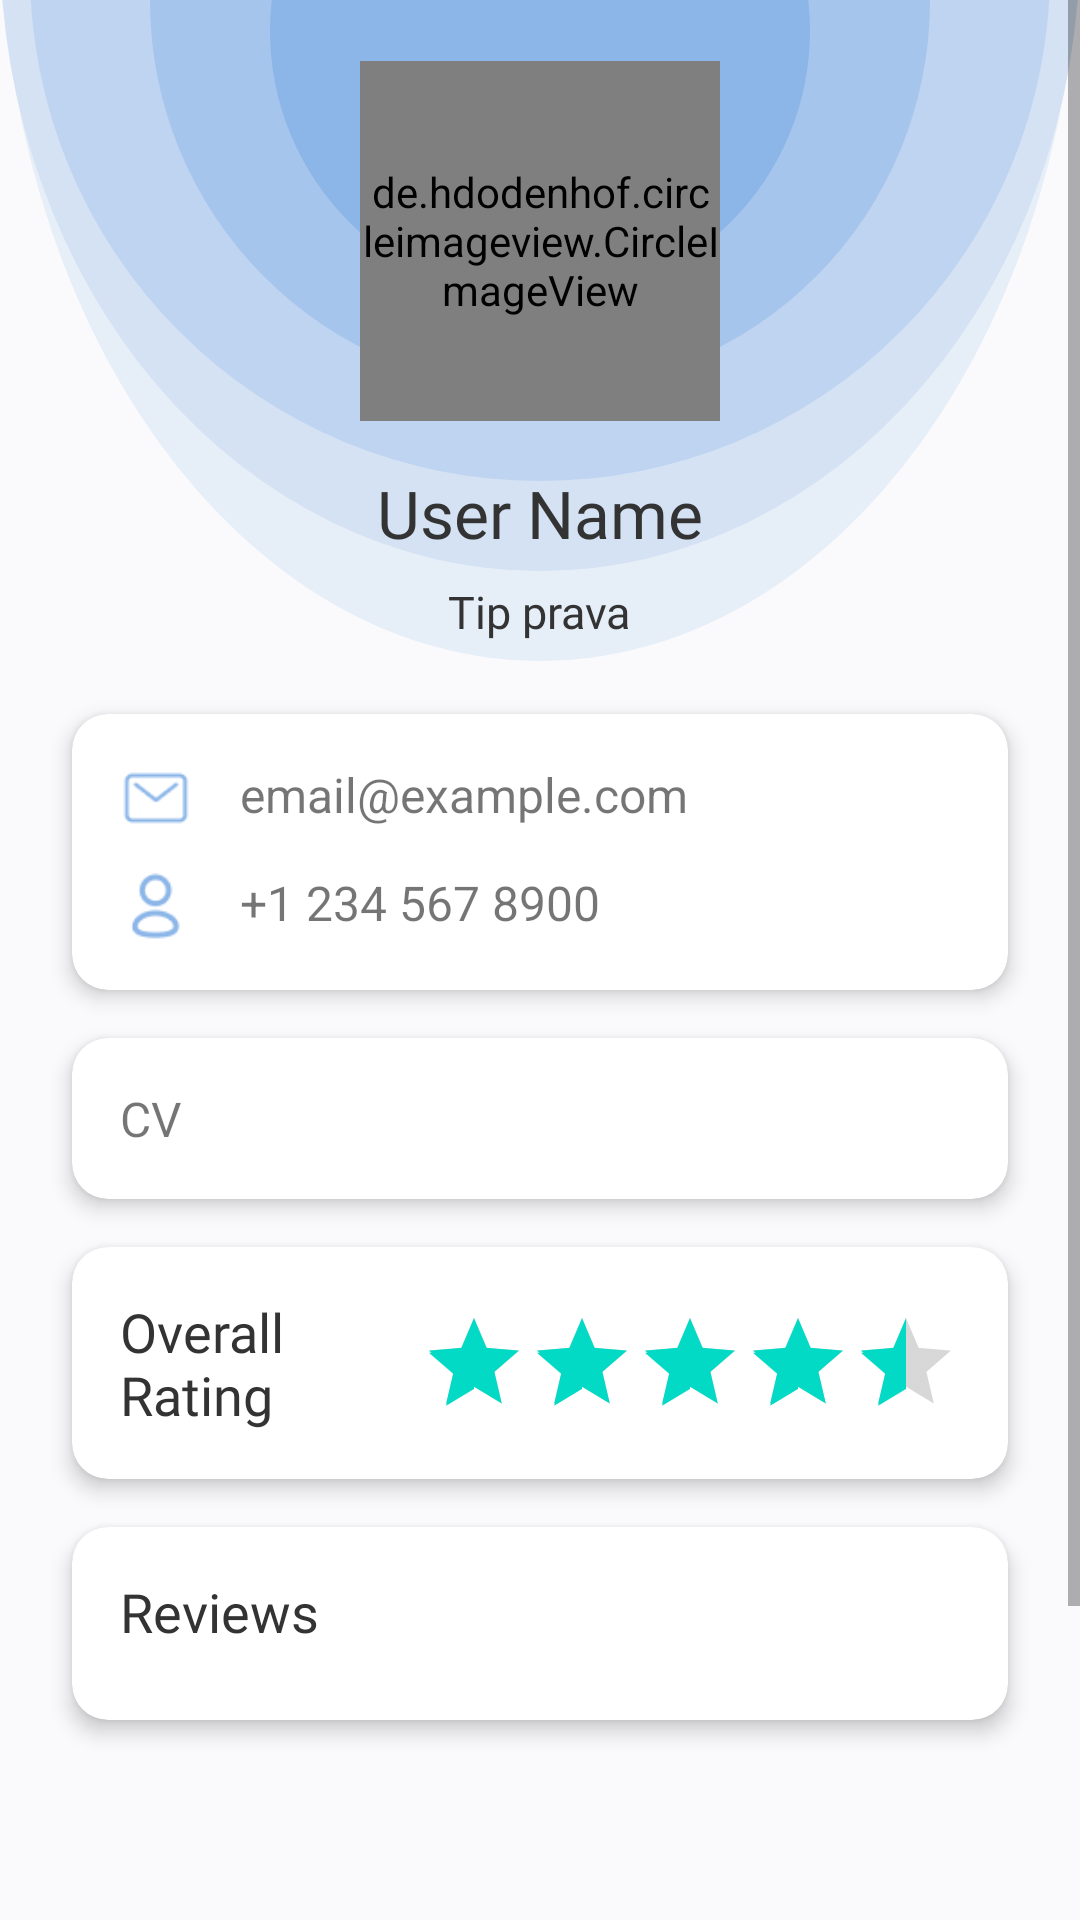

Layout XML and referenced resources for this Android screen:
<!-- AndroidManifest.xml: application theme Theme.MyMath -->
<!-- res/layout/fragment_lawyer_page.xml -->
<?xml version="1.0" encoding="utf-8"?>
<ScrollView xmlns:android="http://schemas.android.com/apk/res/android"
    xmlns:app="http://schemas.android.com/apk/res-auto"
    android:layout_width="match_parent"
    android:layout_height="match_parent"
    android:background="#FAFAFD">

    <LinearLayout
        android:id="@+id/LawyerRootLayout"
        android:layout_width="match_parent"
        android:layout_height="wrap_content"
        android:orientation="vertical">

        
        <RelativeLayout
            android:layout_width="match_parent"
            android:layout_height="300dp">

            <View
                android:id="@+id/LawyerCircle1"
                android:layout_width="500dp"
                android:layout_height="500dp"
                android:layout_centerHorizontal="true"
                android:layout_marginTop="-280dp"
                android:background="@drawable/profile_circle_1" />

            <View
                android:id="@+id/LawyerCircle2"
                android:layout_width="420dp"
                android:layout_height="420dp"
                android:layout_centerHorizontal="true"
                android:layout_marginTop="-230dp"
                android:background="@drawable/profile_circle_2" />

            <View
                android:id="@+id/LawyerCircle3"
                android:layout_width="340dp"
                android:layout_height="340dp"
                android:layout_centerHorizontal="true"
                android:layout_marginTop="-180dp"
                android:background="@drawable/profile_circle_3" />

            <View
                android:id="@+id/LawyerCircle4"
                android:layout_width="260dp"
                android:layout_height="260dp"
                android:layout_centerHorizontal="true"
                android:layout_marginTop="-130dp"
                android:background="@drawable/profile_circle_4" />

            <View
                android:id="@+id/LawyerCircle5"
                android:layout_width="180dp"
                android:layout_height="180dp"
                android:layout_centerHorizontal="true"
                android:layout_marginTop="-80dp"
                android:background="@drawable/profile_circle_5" />

            
            <ImageButton
                android:id="@+id/LawyerBackButton"
                android:layout_width="40dp"
                android:layout_height="40dp"
                android:layout_alignParentTop="true"
                android:layout_alignParentStart="true"
                android:layout_margin="16dp"
                android:background="@android:color/transparent"
                android:src="@drawable/ic_back"
                android:contentDescription="Back" />
        </RelativeLayout>

        
        <FrameLayout
            android:id="@+id/LawyerProfileImageContainer"
            android:layout_width="120dp"
            android:layout_height="120dp"
            android:layout_gravity="center_horizontal"
            android:layout_marginTop="-280dp">

            <de.hdodenhof.circleimageview.CircleImageView
                android:id="@+id/LawyerProfileImageView"
                android:layout_width="match_parent"
                android:layout_height="match_parent"
                android:src="@drawable/ic_profile"
                app:civ_border_width="2dp"
                app:civ_border_color="#FFFFFF" />
        </FrameLayout>

        
        <TextView
            android:id="@+id/LawyerNameText"
            android:layout_width="wrap_content"
            android:layout_height="wrap_content"
            android:layout_gravity="center_horizontal"
            android:layout_marginTop="16dp"
            android:text="User Name"
            android:textSize="22sp"
            android:textColor="#333333"
            android:fontFamily="@font/poppins_semibold" />

        <TextView
            android:id="@+id/LawyerTypeText"
            android:layout_width="wrap_content"
            android:layout_height="wrap_content"
            android:layout_gravity="center_horizontal"
            android:layout_marginTop="8dp"
            android:text="Tip prava"
            android:textSize="15sp"
            android:textColor="#333333"
            android:fontFamily="@font/poppins_semibold" />

        
        <androidx.cardview.widget.CardView
            android:id="@+id/LawyerContactCard"
            android:layout_width="match_parent"
            android:layout_height="wrap_content"
            android:layout_marginTop="24dp"
            android:layout_marginStart="24dp"
            android:layout_marginEnd="24dp"
            app:cardCornerRadius="12dp"
            app:cardElevation="4dp">

            <LinearLayout
                android:layout_width="match_parent"
                android:layout_height="wrap_content"
                android:orientation="vertical"
                android:padding="16dp">

                
                <LinearLayout
                    android:layout_width="match_parent"
                    android:layout_height="wrap_content"
                    android:orientation="horizontal"
                    android:layout_marginBottom="12dp">

                    <ImageView
                        android:layout_width="24dp"
                        android:layout_height="24dp"
                        android:src="@drawable/ic_mail"
                        app:tint="#8CB6E8" />

                    <TextView
                        android:id="@+id/LawyerEmailText"
                        android:layout_width="match_parent"
                        android:layout_height="wrap_content"
                        android:layout_marginStart="16dp"
                        android:text="email@example.com"
                        android:textSize="16sp" />
                </LinearLayout>

                
                <LinearLayout
                    android:layout_width="match_parent"
                    android:layout_height="wrap_content"
                    android:orientation="horizontal">

                    <ImageView
                        android:layout_width="24dp"
                        android:layout_height="24dp"
                        android:src="@drawable/ic_profile"
                        app:tint="#8CB6E8" />

                    <TextView
                        android:id="@+id/LawyerPhoneText"
                        android:layout_width="match_parent"
                        android:layout_height="wrap_content"
                        android:layout_marginStart="16dp"
                        android:text="+1 234 567 8900"
                        android:textSize="16sp" />
                </LinearLayout>
            </LinearLayout>
        </androidx.cardview.widget.CardView>

        
        <androidx.cardview.widget.CardView
            android:id="@+id/LawyerCvCard"
            android:layout_width="match_parent"
            android:layout_height="wrap_content"
            android:layout_marginTop="16dp"
            android:layout_marginStart="24dp"
            android:layout_marginEnd="24dp"
            app:cardCornerRadius="12dp"
            app:cardElevation="4dp">

            <LinearLayout
                android:layout_width="match_parent"
                android:layout_height="wrap_content"
                android:orientation="vertical"
                android:padding="16dp">

                <TextView
                    android:id="@+id/LawyerDocumentText"
                    android:layout_width="match_parent"
                    android:layout_height="wrap_content"
                    android:text="CV"
                    android:textSize="16sp" />

                <LinearLayout
                    android:id="@+id/LawyerDocumentThumbnailContainer"
                    android:layout_width="match_parent"
                    android:layout_height="230dp"
                    android:layout_marginTop="16dp"
                    android:orientation="vertical"
                    android:visibility="gone"
                    android:background="#FFFFFF"
                    android:padding="8dp"
                    android:elevation="4dp">

                    <LinearLayout
                        android:id="@+id/LawyerThumbnailContainer"
                        android:layout_width="match_parent"
                        android:layout_height="wrap_content"
                        android:orientation="vertical" />
                </LinearLayout>
            </LinearLayout>
        </androidx.cardview.widget.CardView>

        
        <androidx.cardview.widget.CardView
            android:id="@+id/LawyerOverallRatingCard"
            android:layout_width="match_parent"
            android:layout_height="wrap_content"
            android:layout_marginTop="16dp"
            android:layout_marginStart="24dp"
            android:layout_marginEnd="24dp"
            app:cardCornerRadius="12dp"
            app:cardElevation="4dp">

            <LinearLayout
                android:layout_width="match_parent"
                android:layout_height="wrap_content"
                android:orientation="horizontal"
                android:padding="16dp"
                android:gravity="center_vertical">

                <TextView
                    android:id="@+id/LawyerOverallRatingText"
                    android:layout_width="0dp"
                    android:layout_height="wrap_content"
                    android:layout_weight="1"
                    android:text="Overall Rating"
                    android:textSize="18sp"
                    android:textColor="#333333"
                    android:fontFamily="@font/poppins_semibold" />

                <RatingBar
                    android:id="@+id/LawyerOverallRatingBar"
                    style="@style/Widget.AppCompat.RatingBar.Indicator"
                    android:layout_width="wrap_content"
                    android:layout_height="wrap_content"
                    android:numStars="5"
                    android:stepSize="0.1"
                    android:rating="4.5"
                    android:isIndicator="true"
                    android:layout_marginStart="16dp"/>
            </LinearLayout>
        </androidx.cardview.widget.CardView>

        
        <androidx.cardview.widget.CardView
            android:id="@+id/LawyerIndividualReviewsCard"
            android:layout_width="match_parent"
            android:layout_height="wrap_content"
            android:layout_marginTop="16dp"
            android:layout_marginBottom="32dp"
            android:layout_marginStart="24dp"
            android:layout_marginEnd="24dp"
            app:cardCornerRadius="12dp"
            app:cardElevation="4dp">

            <LinearLayout
                android:id="@+id/LawyerReviewsContainer"
                android:layout_width="match_parent"
                android:layout_height="wrap_content"
                android:orientation="vertical"
                android:padding="16dp">

                <TextView
                    android:id="@+id/LawyerReviewsTitle"
                    android:layout_width="wrap_content"
                    android:layout_height="wrap_content"
                    android:text="Reviews"
                    android:textSize="18sp"
                    android:textColor="#333333"
                    android:fontFamily="@font/poppins_semibold"
                    android:layout_marginBottom="8dp" />

                
            </LinearLayout>
        </androidx.cardview.widget.CardView>
    </LinearLayout>
</ScrollView>
<!-- resources referenced by this layout -->
<resources>
  <!-- drawable ic_back (drawable) -->
  <?xml version="1.0" encoding="utf-8"?>
  <layer-list xmlns:android="http://schemas.android.com/apk/res/android">
  
      <item
          android:drawable="@drawable/left_chevron"
          android:gravity="center"
          android:width="26dp"
          android:height="26dp" />
  </layer-list>
  <!-- drawable ic_mail (drawable) -->
  <?xml version="1.0" encoding="utf-8"?>
  <layer-list xmlns:android="http://schemas.android.com/apk/res/android">
  
      <item
          android:drawable="@drawable/mail_image"
          android:gravity="center"
          android:width="26dp"
          android:height="26dp" />
  </layer-list>
  <!-- drawable ic_profile (drawable) -->
  <?xml version="1.0" encoding="utf-8"?>
  <layer-list xmlns:android="http://schemas.android.com/apk/res/android">
  
      <item
          android:drawable="@drawable/profile_image"
          android:gravity="center"
          android:width="26dp"
          android:height="26dp" />
  </layer-list>
  <!-- drawable profile_circle_1 (drawable) -->
  <?xml version="1.0" encoding="utf-8"?>
  <shape xmlns:android="http://schemas.android.com/apk/res/android"
      android:shape="oval">
      <solid android:color="#E6EEF8" />
  </shape>
  <!-- drawable profile_circle_2 (drawable) -->
  <shape xmlns:android="http://schemas.android.com/apk/res/android"
      android:shape="oval">
      <solid android:color="#D4E2F4" />
  </shape>
  <!-- drawable profile_circle_3 (drawable) -->
  <?xml version="1.0" encoding="utf-8"?>
  <shape xmlns:android="http://schemas.android.com/apk/res/android"
      android:shape="oval">
      <solid android:color="#BFD4F0" />
  </shape>
  <!-- drawable profile_circle_4 (drawable) -->
  <?xml version="1.0" encoding="utf-8"?>
  <shape xmlns:android="http://schemas.android.com/apk/res/android"
      android:shape="oval">
      <solid android:color="#A6C5EC" />
  </shape>
  <!-- drawable profile_circle_5 (drawable) -->
  <?xml version="1.0" encoding="utf-8"?>
  <shape xmlns:android="http://schemas.android.com/apk/res/android"
      android:shape="oval">
      <solid android:color="#8CB6E8" />
  </shape>
  <style name="Theme.MyMath" parent="Theme.MaterialComponents.DayNight.NoActionBar">
          
          <item name="colorPrimary">@color/primary_356899</item>
          <item name="colorPrimaryVariant">#5890c5</item>
          <item name="colorOnPrimary">@color/white</item>
          
          <item name="colorSecondary">@color/teal_200</item>
          <item name="colorSecondaryVariant">@color/teal_700</item>
          <item name="colorOnSecondary">@color/black</item>
          
          <item name="android:statusBarColor">?attr/colorPrimaryVariant</item>
          
      </style>
  <!-- drawable mail_image: png bitmap (drawable, 458 bytes) -->
  <!-- drawable profile_image: png bitmap (drawable, 645 bytes) -->
  <color name="primary_356899">#356899</color>
  <color name="white">#FFFFFF</color>
  <color name="teal_200">#03DAC5</color>
  <color name="teal_700">#018786</color>
  <color name="black">#000000</color>
</resources>
